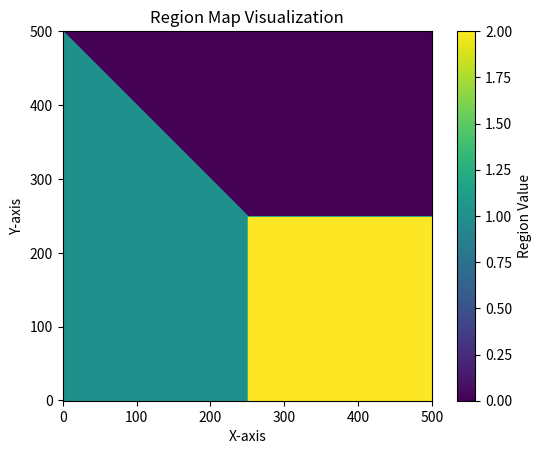

This chart was generated by the following Python code: (Note: this script raises an exception after producing the figure.)
import numpy as np
import matplotlib.pyplot as plt
from pathlib import Path

# Initialize a 501x501 numpy array with zeros
array = np.zeros((501, 501), dtype=int)

# Calculate the angle in radians for each point and assign values based on the angle
center_x, center_y = 250, 250
for i in range(501):
    for j in range(501):
        dx, dy = j - center_x, i - center_y
        angle = (np.degrees(np.arctan2(dy, dx)) + 360) % 360  # Angle in radians [0, 2π)
        if 0 <= angle < 135:  # 0 to 135 degrees
            array[i, j] = 0
        elif 135 <= angle < 270:  # 135 to 270 degrees
            array[i, j] = 1
        else:  # 270 to 360 degrees
            array[i, j] = 2

# Save or use the array as needed
# Display the array using imshow
plt.imshow(array, cmap="viridis", origin="lower")
plt.colorbar(label="Region Value")
plt.title("Region Map Visualization")
plt.xlabel("X-axis")
plt.ylabel("Y-axis")
plt.show()


NPY_ROOT = Path(__file__).parent.parent / "resource"
np.save(NPY_ROOT / "map_divide.npy", array)
